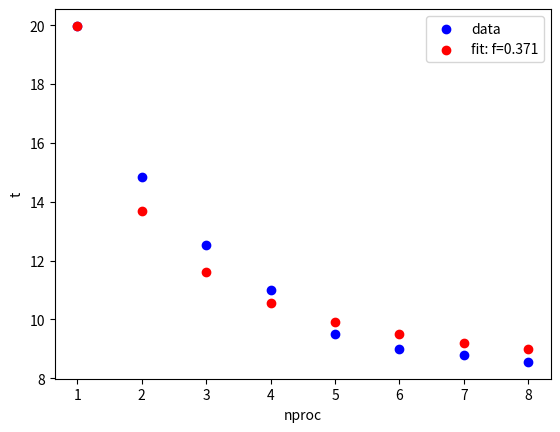

Recreate this plot in Python.
import matplotlib.pyplot as plt
from scipy.optimize import curve_fit

info = [
    (1, 19.976),
    (2, 14.835999999999999),
    (3, 12.518),
    (4, 10.988),
    (5, 9.492),
    (6, 8.983999999999998),
    (7, 8.803999999999998),
    (8, 8.556000000000001),
]

# info = [
#     (1, 112.66),
#     (2, 100.36),
#     (3, 77.176),
#     (4, 64.736),
#     (5, 62.962),
#     (6, 55.098),
#     (7, 48.806),
#     (8, 44.17),
# ]

# info = [
#     (1, 19.976),
#     (2, 17.582),
#     (3, 14.4),
#     (4, 13.004),
#     (5, 11.936),
#     (6, 10.358),
#     (7, 9.44),
#     (8, 8.982),
# ]

x = [u[0] for u in info]
t = [u[1] for u in info]


def amdahl(p, f):
    return f * t[0] + (1 - f) * t[0] / p


popt, pcov = curve_fit(amdahl, x, t)
[f] = popt

plt.scatter(x, t, c='b', label='data')
plt.scatter(x, amdahl(x, *popt), c='r', label='fit: f=%5.3f' % tuple(popt))
plt.xlabel('nproc')
plt.ylabel('t')
plt.legend()
plt.show()
